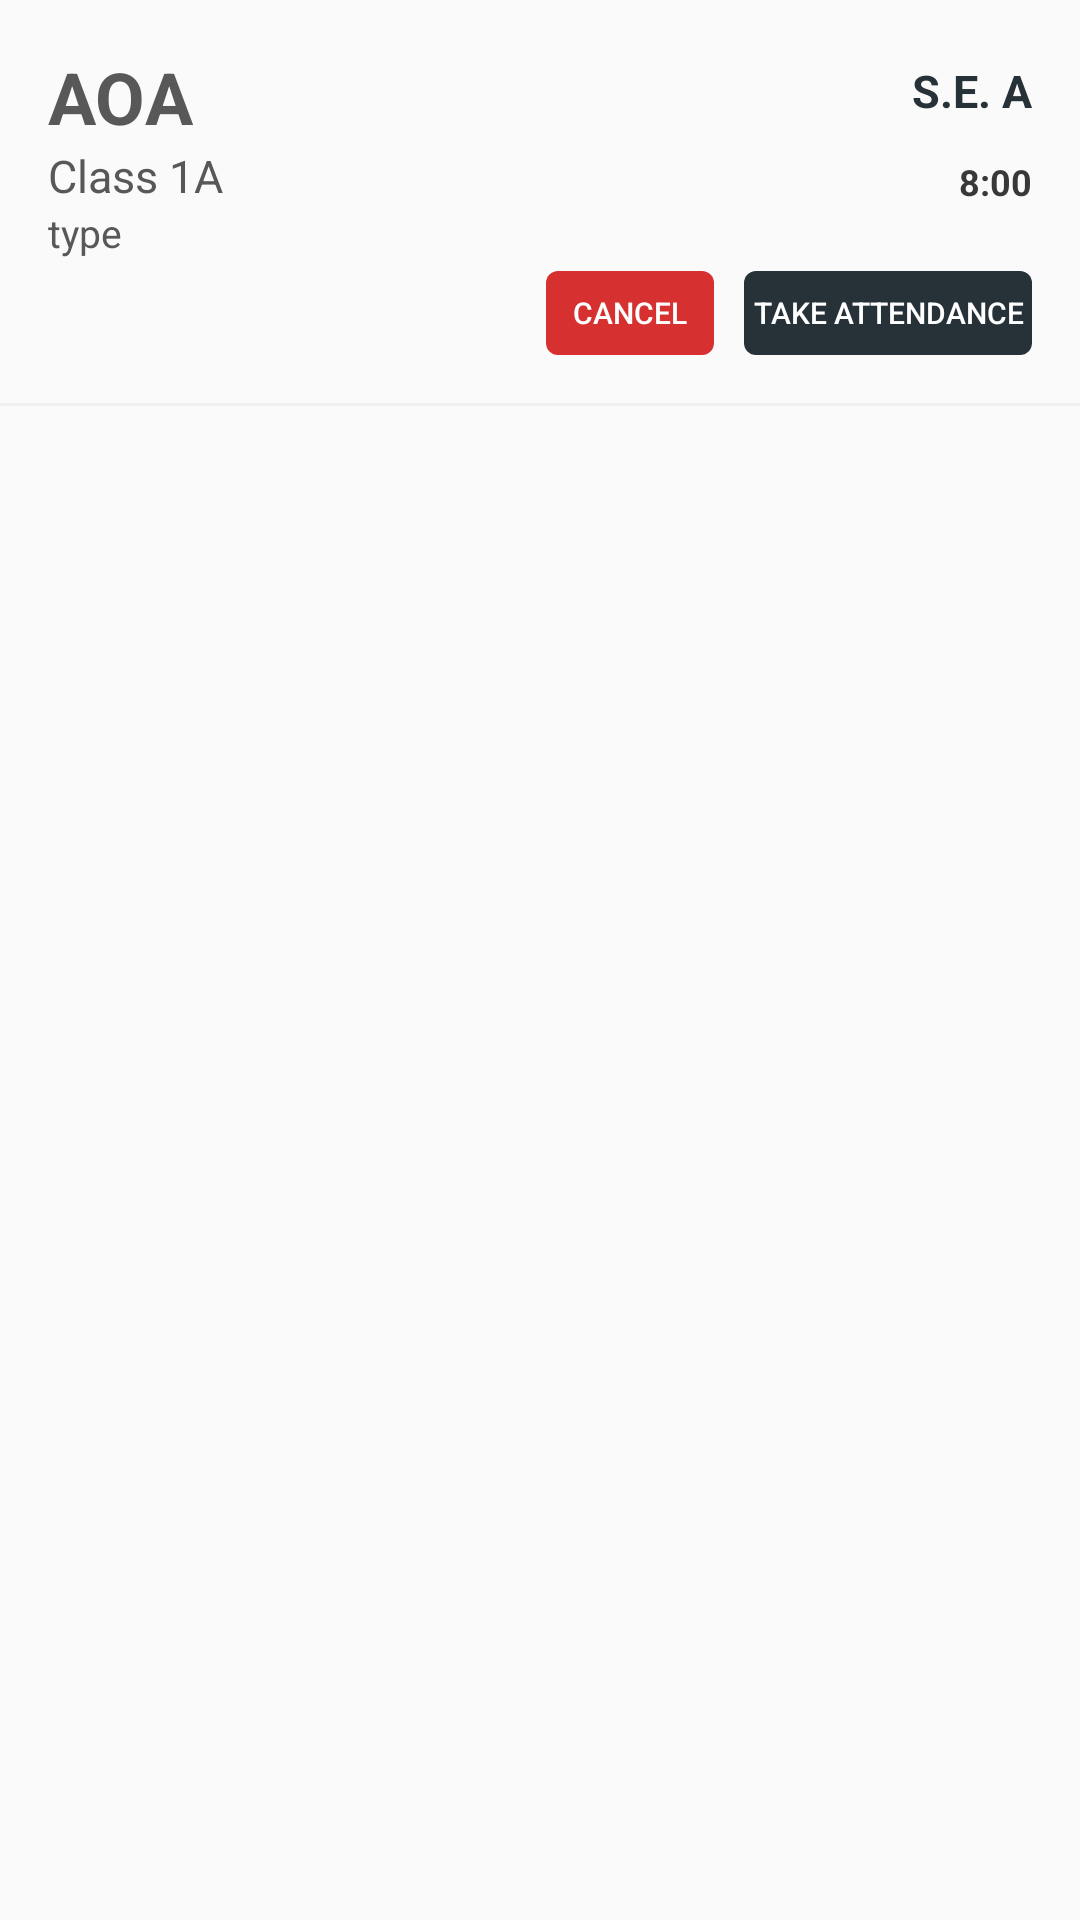

Android layout source for this screen:
<!-- AndroidManifest.xml: application theme AppTheme -->
<!-- res/layout/lecture_item.xml -->
<?xml version="1.0" encoding="utf-8"?>
<RelativeLayout xmlns:android="http://schemas.android.com/apk/res/android"
    xmlns:tools="http://schemas.android.com/tools"
    android:layout_width="match_parent"
    android:layout_height="wrap_content"
    xmlns:app="http://schemas.android.com/apk/res-auto"
    android:descendantFocusability="blocksDescendants"
    android:paddingTop="16dp">

    <TextView
        android:id="@+id/txt_subName"
        android:layout_width="wrap_content"
        android:layout_height="wrap_content"
        android:layout_alignParentStart="true"
        android:layout_alignParentTop="true"
        android:layout_marginStart="16dp"
        android:layout_marginTop="0dp"
        android:text="AOA"
        android:textAlignment="center"
        android:textColor="@color/Grey"
        android:textSize="24sp"
        android:textStyle="bold"
        tools:ignore="HardcodedText" />

    <TextView
        android:id="@+id/txt_classRoom"
        android:layout_width="wrap_content"
        android:layout_height="wrap_content"
        android:layout_below="@id/txt_subName"
        android:layout_alignStart="@+id/txt_subName"
        android:layout_marginTop="0dp"
        android:text="Class 1A"
        android:textAlignment="center"
        android:textColor="@color/Grey"
        android:textSize="15sp"
        tools:ignore="HardcodedText" />

    <TextView
        android:id="@+id/type"
        android:layout_width="wrap_content"
        android:layout_height="wrap_content"
        android:layout_alignStart="@id/txt_classRoom"
        android:layout_below="@id/txt_classRoom"
        android:layout_marginTop="0dp"
        android:text="type"
        android:textAlignment="center"
        android:textColor="@color/Grey"
        android:textSize="13sp"
        tools:ignore="HardcodedText" />


    <TextView
        android:id="@+id/txt_class"
        android:layout_width="wrap_content"
        android:layout_height="wrap_content"
        android:layout_alignTop="@+id/txt_subName"
        android:layout_alignParentEnd="true"
        android:layout_marginEnd="16dp"
        android:paddingTop="4dp"
        android:text="S.E. A"
        android:textAlignment="center"
        android:textColor="@color/primaryColor"
        android:textSize="15sp"
        android:textStyle="bold"
        tools:ignore="HardcodedText" />

    <TextView
        android:id="@+id/txt_timing"
        android:layout_width="wrap_content"
        android:layout_height="wrap_content"
        android:layout_alignBottom="@+id/txt_classRoom"
        android:layout_alignParentRight="true"
        android:layout_marginEnd="16dp"
        android:text="8:00"
        android:textAlignment="center"
        android:textColor="@color/DarkGrey"
        android:textSize="12sp"
        android:textStyle="bold"
        tools:ignore="HardcodedText" />

    <ProgressBar
        android:id="@+id/pbar_cancel"
        android:layout_width="26dp"
        android:layout_height="26dp"
        android:layout_alignParentTop="true"
        android:layout_alignParentEnd="true"
        android:layout_marginTop="73dp"
        android:layout_marginEnd="132dp"
        android:visibility="invisible" />

    <Button
        android:id="@+id/btn_cancel"
        android:layout_width="56dp"
        android:layout_height="28dp"
        android:layout_below="@id/type"
        android:layout_alignParentEnd="true"
        android:layout_marginTop="4dp"
        android:layout_marginEnd="122dp"
        android:background="@drawable/btn_background_corners"
        android:backgroundTint="@color/errorWidgetColor"
        android:text="Cancel"
        android:textColor="@color/White"
        android:textSize="10sp" />

    <Button
        android:id="@+id/btn_takeAttendance"
        android:layout_width="96dp"
        android:layout_height="28dp"
        android:layout_alignTop="@+id/btn_cancel"
        android:layout_alignParentEnd="true"
        android:layout_marginEnd="16dp"
        android:background="@drawable/btn_background_corners"
        android:backgroundTint="@color/primaryColor"
        android:text="Take Attendance"
        android:textColor="@color/White"
        android:textSize="10sp" />

    <ProgressBar
        android:id="@+id/pbar_take"
        android:layout_width="27dp"
        android:layout_height="27dp"
        android:layout_alignTop="@+id/btn_cancel"
        android:layout_alignParentEnd="true"
        android:layout_marginTop="0dp"
        android:layout_marginEnd="49dp"
        android:visibility="invisible" />

    <ImageView
        android:id="@+id/img_attendanceTaken"
        android:layout_width="28dp"
        android:layout_height="28dp"
        android:layout_marginTop="8dp"
        android:layout_alignTop="@id/btn_takeAttendance"
        android:layout_alignStart="@id/type"
        android:src="@drawable/ic_check"
        android:visibility="invisible"
        android:layout_below="@id/type"/>

    <View
        android:layout_width="match_parent"
        android:layout_marginTop="16dp"
        android:layout_height="1dp"
        android:background="#f0f0f0"
        android:layout_below="@id/btn_cancel"/>
</RelativeLayout>
<!-- resources referenced by this layout -->
<resources>
  <color name="DarkGrey">#383838</color>
  <color name="Grey">#585858</color>
  <color name="White">#FFFFFF</color>
  <color name="errorWidgetColor">#d63031</color>
  <color name="primaryColor">#263238</color>
  <!-- drawable btn_background_corners (drawable) -->
  <?xml version="1.0" encoding="utf-8"?>
  <selector xmlns:android="http://schemas.android.com/apk/res/android">
      <item>
          <shape android:shape="rectangle">
              
              <corners android:radius="4dp" />
          </shape>
      </item>
  </selector>
  <style name="AppTheme" parent="Theme.AppCompat.Light.DarkActionBar">
          
          <item name="colorPrimary">@color/primaryColor</item>
          <item name="colorPrimaryDark">@color/primaryColor</item>
          <item name="colorAccent">@color/secondaryColor</item>
      </style>
  <color name="secondaryColor">#5c6bc0</color>
</resources>
